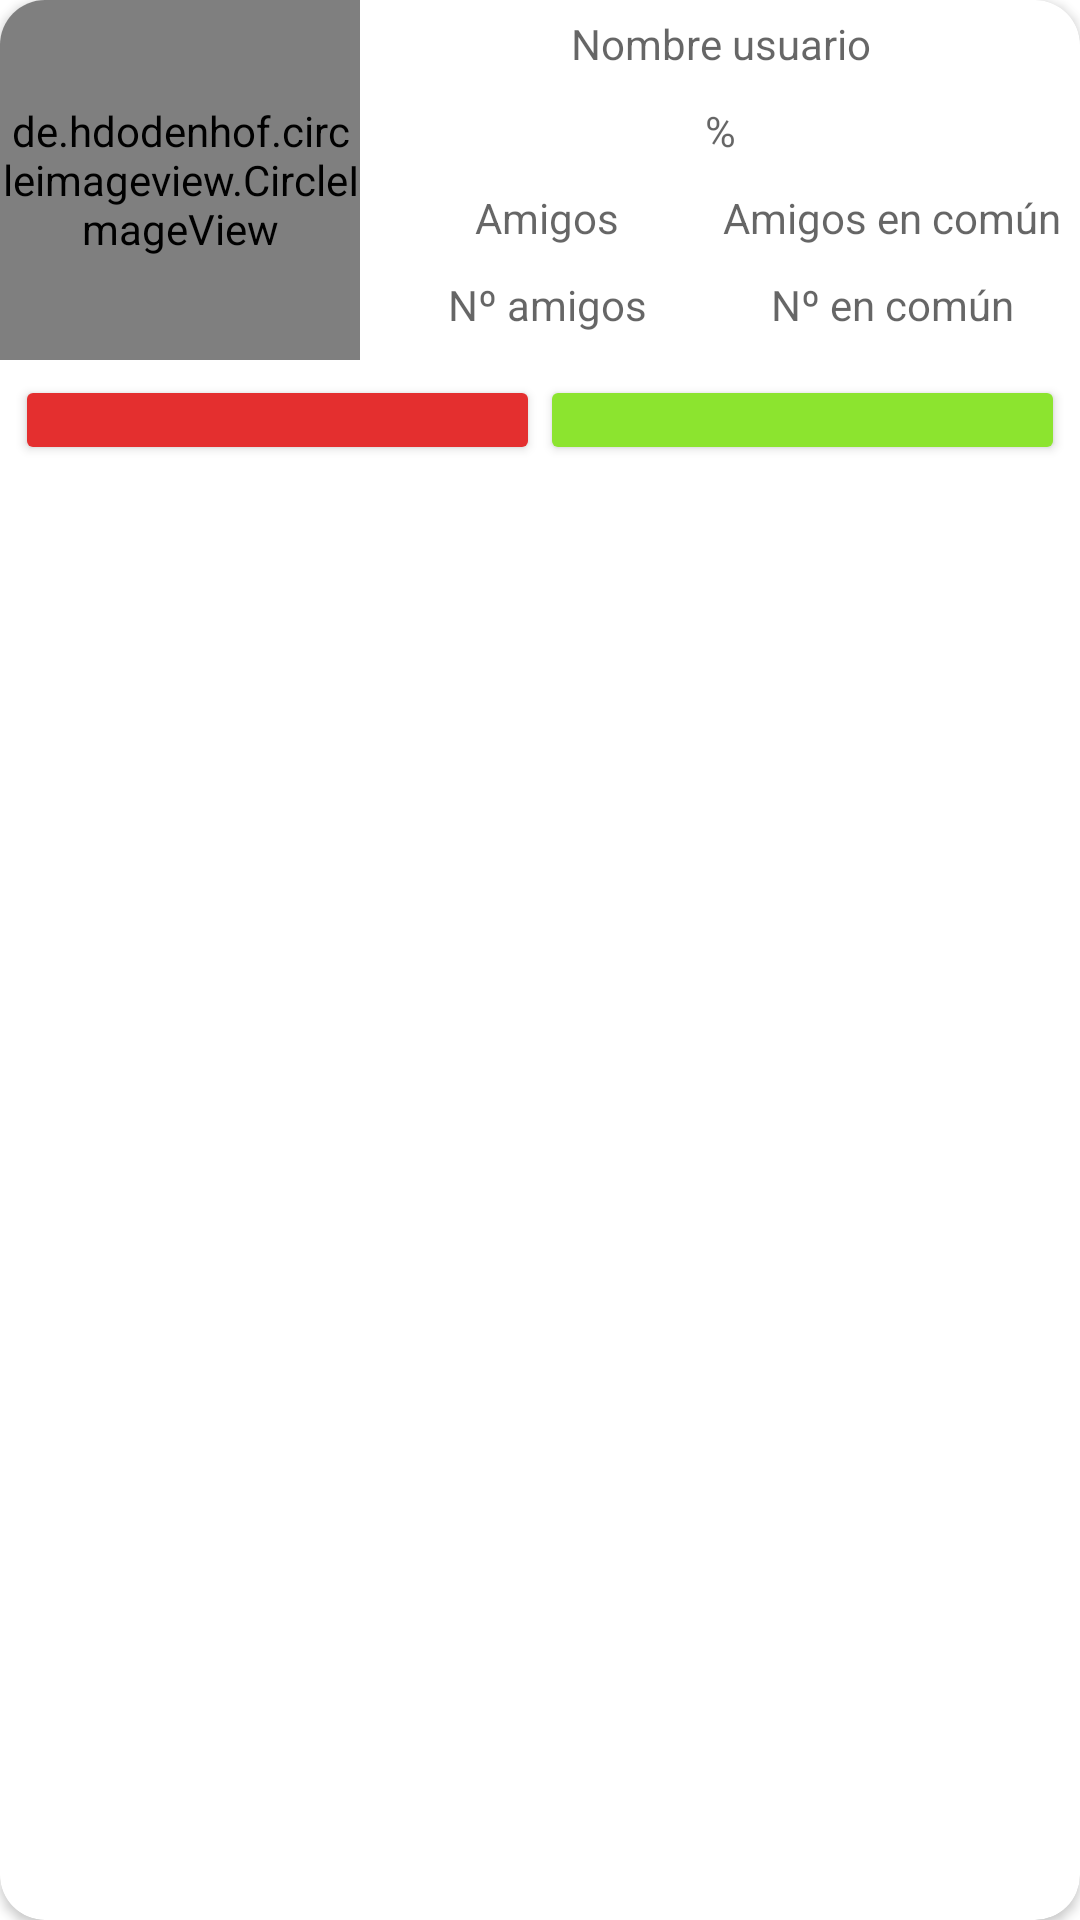

Android layout source for this screen:
<!-- AndroidManifest.xml: application theme Theme.CenecApp -->
<!-- res/layout/pruebas.xml -->
<?xml version="1.0" encoding="utf-8"?>
<androidx.cardview.widget.CardView
    android:id="@+id/cardVerPerfil"
    xmlns:android="http://schemas.android.com/apk/res/android"
    android:layout_width="match_parent"
    android:layout_height="wrap_content"
    xmlns:app="http://schemas.android.com/apk/res-auto"
    android:layout_margin="10dp"
    android:padding="10dp"
    app:cardCornerRadius="15dp">
    <LinearLayout
        android:id="@+id/contenedorUsuarioChat"
        android:layout_width="match_parent"
        android:layout_height="wrap_content"
        android:orientation="vertical">
        <LinearLayout
            android:layout_width="match_parent"
            android:layout_height="wrap_content"
            android:orientation="horizontal">
            <de.hdodenhof.circleimageview.CircleImageView
                android:id="@+id/imgPerfilJugador"
                android:layout_width="120dp"
                android:layout_height="120dp">
            </de.hdodenhof.circleimageview.CircleImageView>
            <LinearLayout
                android:layout_width="match_parent"
                android:layout_height="match_parent"
                android:orientation="vertical">
                <TextView
                    android:id="@+id/nombreJugadorLista"
                    android:layout_width="match_parent"
                    android:layout_height="wrap_content"
                    android:hint="Nombre usuario"
                    android:textAlignment="center"
                    android:layout_margin="5dp"
                    android:textColor="@color/black">
                </TextView>
                <TextView
                    android:id="@+id/afinidadConJugador"
                    android:layout_width="match_parent"
                    android:layout_height="wrap_content"
                    android:hint="%"
                    android:textAlignment="center"
                    android:layout_margin="5dp">
                </TextView>
                <LinearLayout
                    android:layout_width="match_parent"
                    android:layout_height="wrap_content"
                    android:orientation="horizontal"
                    android:layout_margin="5dp">
                    <TextView
                        android:layout_width="0dp"
                        android:layout_height="wrap_content"
                        android:layout_weight="1"
                        android:hint="Amigos"
                        android:textAlignment="center"
                        android:textColor="@color/black">
                    </TextView>
                    <TextView
                        android:layout_width="0dp"
                        android:layout_height="wrap_content"
                        android:layout_weight="1"
                        android:hint="Amigos en común"
                        android:textAlignment="center"
                        android:textColor="@color/black">
                    </TextView>
                </LinearLayout>
                <LinearLayout
                    android:layout_width="match_parent"
                    android:layout_height="wrap_content"
                    android:orientation="horizontal"
                    android:layout_margin="5dp">
                    <TextView
                        android:id="@+id/amigosJugador"
                        android:layout_width="0dp"
                        android:layout_height="wrap_content"
                        android:layout_weight="1"
                        android:hint="Nº amigos"
                        android:textAlignment="center"
                        android:textColor="@color/black">
                    </TextView>
                    <TextView
                        android:id="@+id/amigosEnComunJugador"
                        android:layout_width="0dp"
                        android:layout_height="wrap_content"
                        android:layout_weight="1"
                        android:hint="Nº en común"
                        android:textAlignment="center"
                        android:textColor="@color/black">
                    </TextView>
                </LinearLayout>
            </LinearLayout>

        </LinearLayout>
        <LinearLayout
            android:layout_width="match_parent"
            android:layout_height="wrap_content"
            android:orientation="horizontal"
            android:layout_margin="5dp"
            android:layout_gravity="bottom">
            <Button
                android:id="@+id/btnDescartarAJugador"
                android:layout_width="0dp"
                android:layout_height="30dp"
                android:layout_weight="1"
                android:backgroundTint="@color/rojoRecluciente">
            </Button>
            <Button
                android:id="@+id/btnConectarAJugador"
                android:layout_width="0dp"
                android:layout_height="30dp"
                android:layout_weight="1"
                android:backgroundTint="@color/verdeRecluciente">
            </Button>

        </LinearLayout>
    </LinearLayout>

</androidx.cardview.widget.CardView>
<!-- resources referenced by this layout -->
<resources>
  <color name="black">#FF000000</color>
  <color name="rojoRecluciente">#E42F2F</color>
  <color name="verdeRecluciente">#8CE42F</color>
  <style name="Theme.CenecApp" parent="Theme.MaterialComponents.DayNight.NoActionBar">
          
          <item name="colorPrimary">@color/purple_500</item>
          <item name="colorPrimaryVariant">@color/purple_700</item>
          <item name="colorOnPrimary">@color/white</item>
          
          <item name="colorSecondary">@color/teal_200</item>
          <item name="colorSecondaryVariant">@color/teal_700</item>
          <item name="colorOnSecondary">@color/black</item>
          
          <item name="android:statusBarColor">?attr/colorPrimaryVariant</item>
          
      </style>
  <color name="purple_500">#FF6200EE</color>
  <color name="purple_700">#FF3700B3</color>
  <color name="white">#FFFFFFFF</color>
  <color name="teal_200">#FF03DAC5</color>
  <color name="teal_700">#FF018786</color>
</resources>
